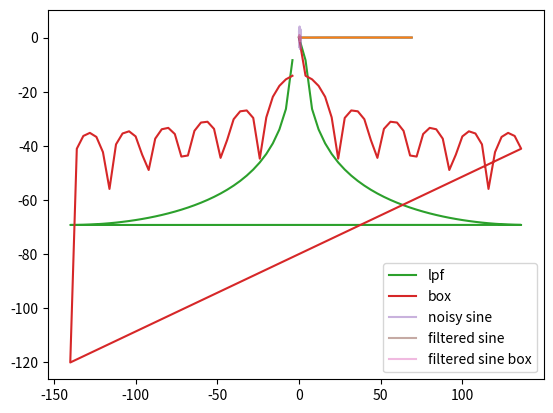

Write Python code to recreate this figure.

# design a low pass filter that removes frequencies above 4 Hz

    

# in python:
from math import sin, pi

def lpf_coefs(n, f, fs):
    coefs = []
    sum = 0
    for i in range(n):
        if i - n / 2 == 0:
            coefs.append(2 * f / fs)
        else:
            coefs.append(sin(2 * pi * f * (i - n / 2) / fs) / (pi * (i - n / 2)))
        sum += coefs[i]
    
    for i in range(n):
        coefs[i] = coefs[i] / sum
        
    return coefs

def box_coefs(n, f, fs):
    one_count = int(fs / (f * 1.2))
    
    if one_count > n:
        raise ValueError("Filter length too short for given frequency")
    
    coefs = [0] * (n - one_count)
    for i in range(one_count):
        coefs.append(1 / one_count)
            
    return coefs
    

def get_freq_response(coefs, n, fs):
    y = np.fft.fft(coefs)
    psd = np.abs(y) ** 2
    psd_db = 10 * np.log10(psd + 1e-12)

    freqs = np.fft.fftfreq(len(coefs), 1/fs)
    # remove negative frequencies
    # psd_db = psd_db[:n//2 + 1]
    # freqs = freqs[:n//2 + 1]
    
    return freqs, psd_db

# fourier transform of the filter

import numpy as np
import matplotlib.pyplot as plt

n = 70
f = 4
fs = n * 4

coefs = lpf_coefs(n, f, fs)

COEF_SCALE = 10000

print([int(i) for i in np.array(coefs) * COEF_SCALE])

box_car_coefs = box_coefs(n, f, fs)

freqs, psd_db = get_freq_response(coefs, n, fs)
freqs_box, psd_db_box = get_freq_response(box_car_coefs, n, fs)

# print attenuation at 4 Hz
print(psd_db[np.where(freqs == 4)[0][0]])

x = np.arange(n)


# plot kernel
plt.plot(x, coefs)
plt.plot(x, box_car_coefs)
plt.show()


plt.plot(freqs, psd_db, label='lpf')
# plt.show()

plt.plot(freqs_box, psd_db_box, label='box')
plt.legend()
plt.show()


# test different kernels against noisy sine wave of 4 Hz

# generate noisy sine wave
t = np.linspace(0, 1, fs)
sine = np.sin(2 * np.pi * 1 * t)
noise = np.random.normal(0, 1.5, fs)
noisy_sine = sine + noise

# apply filter
filtered_sine = np.convolve(noisy_sine, coefs, mode='same')
filtered_sine_box = np.convolve(noisy_sine, box_car_coefs, mode='same')

# plot
plt.plot(t, noisy_sine, label='noisy sine', alpha=0.5)
plt.plot(t, filtered_sine, label='filtered sine' , alpha=0.5)
plt.plot(t, filtered_sine_box, label='filtered sine box' , alpha=0.5)
plt.legend()
plt.show()
